Run: headless pygame with SDL's dummy video driver; simulated clock (each Clock.tick advances the game by its frame time, no real sleeping); random seed 0; keys injected as events and as key.get_pressed() state; no mouse input.
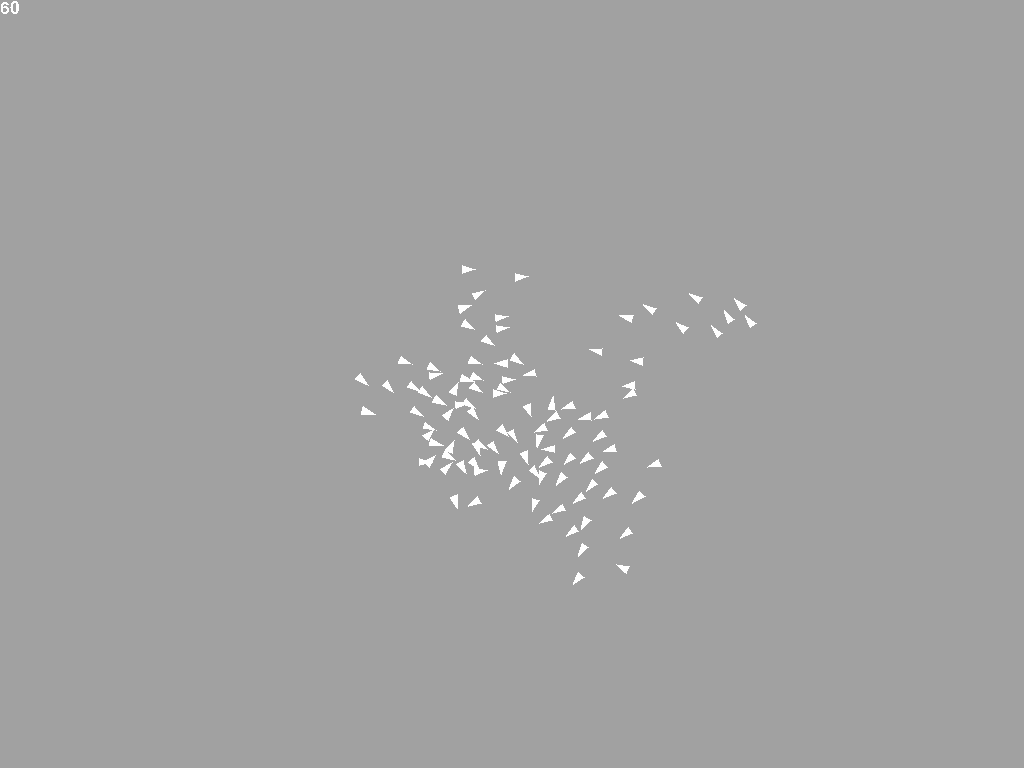
Frame 1 of 4 · flips 1–60 · no input
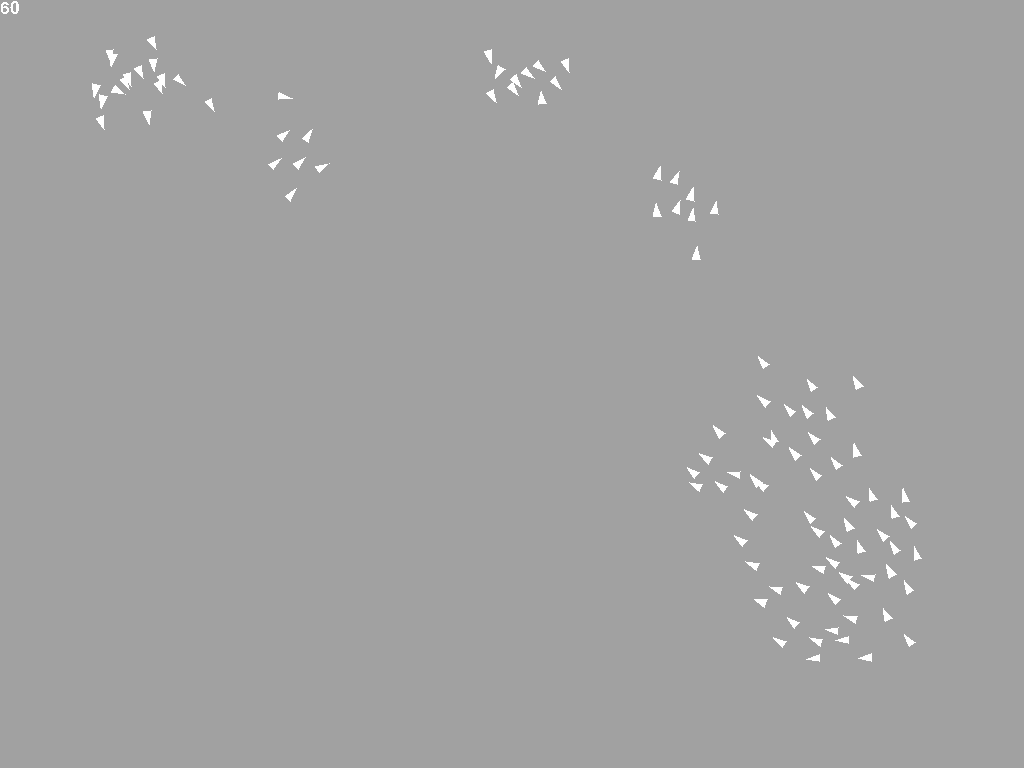
Frame 2 of 4 · flips 61–180 · tapped SPACE, RETURN · held RIGHT (→), D
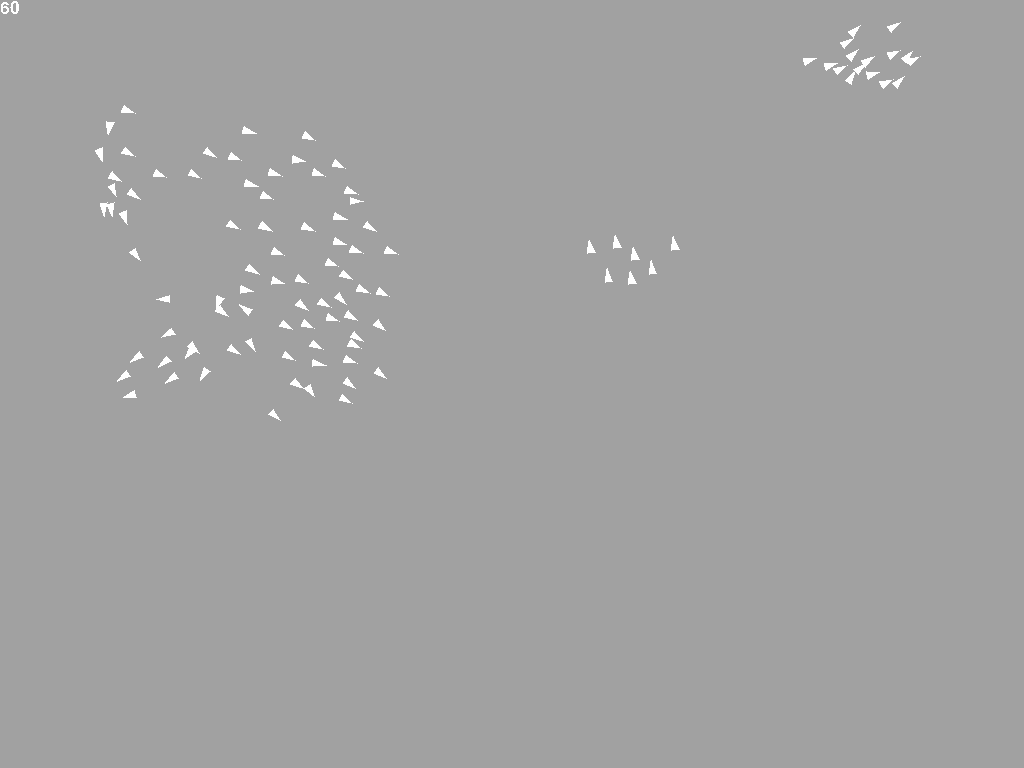
Frame 3 of 4 · flips 181–300 · held DOWN (↓), S
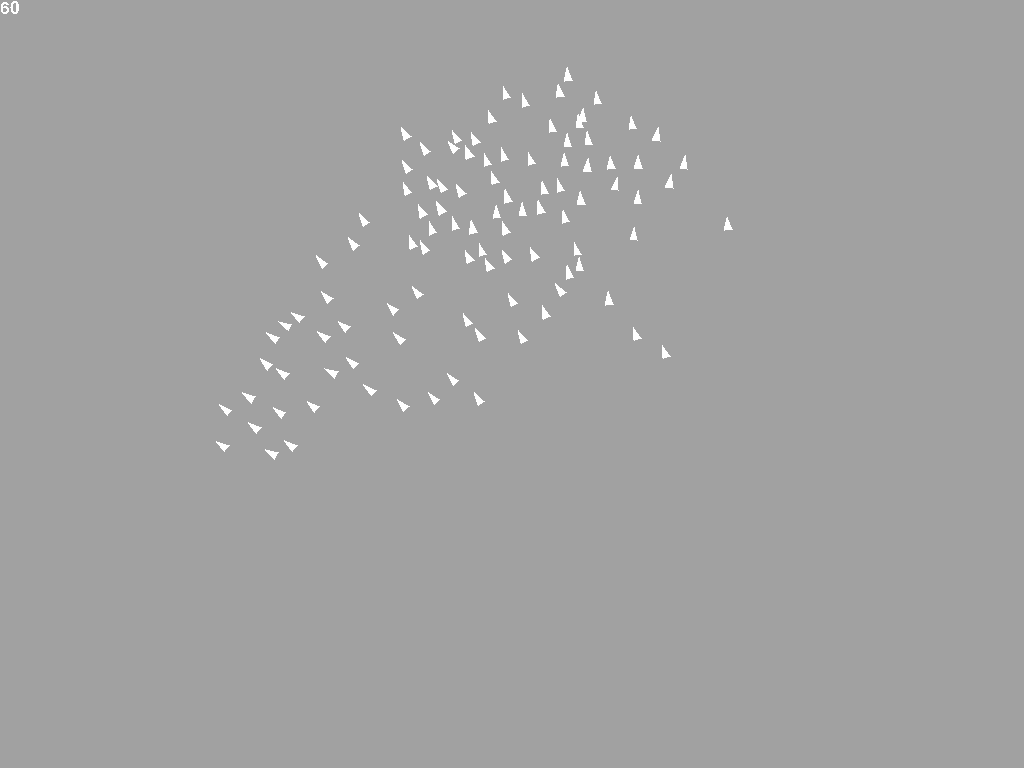
Frame 4 of 4 · flips 301–420 · held LEFT (←), A, UP (↑), W

The pygame program that drew these frames:

import pygame
from pygame.locals import *
from pygame.math import Vector2 as vector
from random import random

pygame.init()

clock = pygame.time.Clock()
font = pygame.font.SysFont("Arial", 25)
background = Color(161, 161, 161)
foreground = Color(255, 255, 255)
screen = pygame.display.set_mode((0, 0), FULLSCREEN)
screen_rect = screen.get_rect()

update_rects = [[]]
fps = 0
drawLines = False

def intVector(v):
  return int(v.x), int(v.y)

class boid:
  all = []
  size, degrees = 7.5, 60
  limit = pygame.rect.Rect((0,0), screen_rect.size-vector(200, 200))
  limit.center = screen_rect.center
  speed_lim, sightRange = 15, 100**2
  
  def __init__(self, pos=None, velocity=None):
    if pos is None:
      pos = vector(random()*screen_rect.w, random()*screen_rect.h)
    self.pos = vector(pos)
    if velocity is None:
      self.velocity = vector(1,0).rotate(random()*360)*(random()*10 - 5)
    else:
      self.velocity = vector(velocity)
    self.prevPos, self.prevVelocity = vector(), vector()
    boid.all.append(self)
  
  def __str__(self):
    return str(self.pos)+", "+str(self.velocity)
  
  @property
  def x(self):
    return self.pos.x
  
  @x.setter
  def x(self, value):
    self.pos.x = value
  
  @property
  def y(self):
    return self.pos.y
  
  @y.setter
  def y(self, value):
    self.pos.y = value
  
  def separation(self, others):
    others = [i for i in others if self.pos.distance_squared_to(i.pos) < 20*20]
    change = sum([self.pos - i.pos for i in others], vector())
    return change * 0.05
  
  def alignment(self, others):
    change = sum([i.velocity for i in others], vector())/len(others) - self.velocity
    return change * 0.05
  
  def cohesion(self, others):
    change = sum([i.pos for i in others], vector())/len(others) - self.pos
    return change * 0.005
  
  def edgePush(self):
    amount = 1.5
    if self.x < boid.limit.left:
      self.velocity.x += amount
    elif self.x > boid.limit.right:
      self.velocity.x -= amount
    if self.y < boid.limit.top:
      self.velocity.y += amount
    elif self.y > boid.limit.bottom:
      self.velocity.y -= amount

  def move(self):
    self.prevPos, self.prevVelocity = vector(self.pos), vector(self.velocity)
    self.edgePush()
    others = [i for i in boid.all if (i is not self and self.pos.distance_squared_to(i.pos)<boid.sightRange)]
    if others:
      self.velocity += sum(map(lambda x:getattr(self,x)(others), ["separation","alignment","cohesion"]), vector())
    if self.velocity.length_squared() > boid.speed_lim*boid.speed_lim:
      self.velocity.scale_to_length(boid.speed_lim)
    self.pos += self.velocity
  
  def draw(self, color=foreground):
    offset = self.velocity.normalize()*boid.size
    corner1 = offset.rotate(boid.degrees/2-180)+self.pos
    corner2 = offset.rotate(180-boid.degrees/2)+self.pos
    tip = 2*self.pos-corner1.lerp(corner2, 0.5)
    update_rects.append(pygame.draw.polygon(screen, color, [*map(intVector, [tip, corner1, corner2])]))

for i in range(100): boid()

screen.fill(background)
pygame.display.flip()

currentTime = pygame.time.get_ticks()

while True:
  clock.tick(-1)
  fps = clock.get_fps()
  update_rects = [update_rects[1:]]
  
  if pygame.event.get(QUIT):
    break
  for event in pygame.event.get():
    if event.type == KEYDOWN:
      if event.key == K_SPACE:
        drawLines = not drawLines
      elif event.key == K_ESCAPE:
        pygame.event.post(pygame.event.Event(QUIT))
  
  screen.fill(background)
  
  prevTime, currentTime = currentTime, pygame.time.get_ticks()
  [*map(boid.move, boid.all)]
  [*map(boid.draw, boid.all)]
  
  if fps != float("inf"):
    screen.blit(font.render(str(int(fps)), 0, foreground), (0,0))
    update_rects.append(pygame.rect.Rect((0,0), font.size(str(int(fps)))))
  pygame.display.update(update_rects[0]+update_rects[1:])
pygame.quit()
